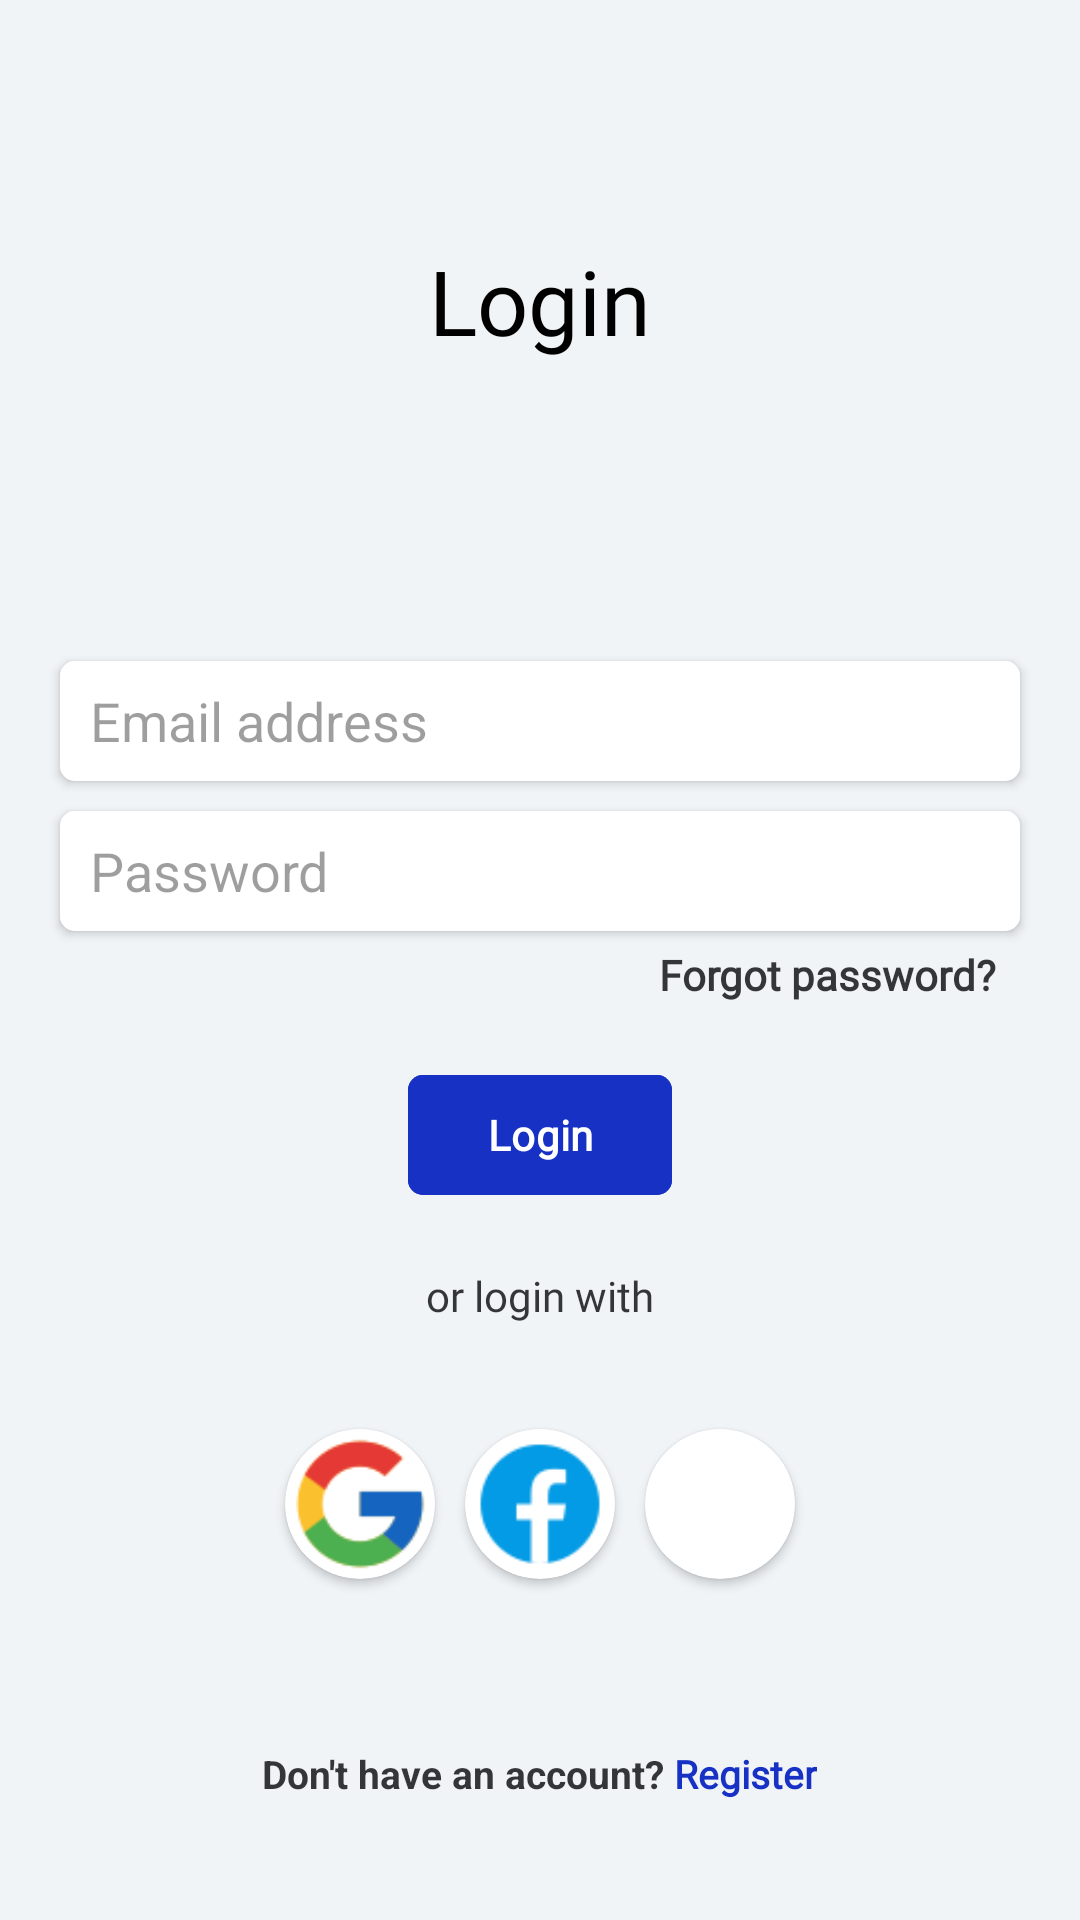

The Android layout XML behind this screen, and the referenced resources:
<!-- AndroidManifest.xml: application theme Theme.EasyBill -->
<!-- res/layout/activity_login_page.xml -->
<?xml version="1.0" encoding="utf-8"?>
<RelativeLayout xmlns:android="http://schemas.android.com/apk/res/android"
    xmlns:tools="http://schemas.android.com/tools"
    xmlns:app="http://schemas.android.com/apk/res-auto"
    android:layout_width="match_parent"
    android:layout_height="match_parent"
    android:id="@+id/main"
    android:background="#f0f4f7">

    <ProgressBar
        android:id="@+id/progressBar"
        android:layout_width="wrap_content"
        android:layout_height="wrap_content"
        android:layout_centerInParent="true"
        android:visibility="gone"
        android:indeterminate="true"
        android:indeterminateTint="@color/ThemeColor"
        />

    <TextView
            android:id="@+id/lblLogin"
            android:layout_width="wrap_content"
            android:layout_height="wrap_content"
            android:layout_centerHorizontal="true"
            android:layout_marginTop="80dp"
            android:fontFamily="@font/helveticaneueblack"
            android:text="Login"
            android:textColor="@color/black"
            android:textSize="30dp" />

        <TextView
            android:id="@+id/lblForgotPassword"
            android:layout_width="wrap_content"
            android:layout_height="wrap_content"
            android:layout_below="@id/cardPass"
            android:layout_alignParentEnd="true"
            android:layout_marginTop="5dp"
            android:layout_marginEnd="28dp"
            android:fontFamily="@font/helveticaneueroman"
            android:text="Forgot password?"
            android:textColor="#C8000000"
            android:textStyle="bold" />

        <androidx.cardview.widget.CardView
            android:id="@+id/cardEmail"
            android:layout_width="match_parent"
            android:layout_height="wrap_content"
            android:layout_below="@id/lblLogin"
            android:layout_centerVertical="true"
            android:layout_marginStart="20dp"
            android:layout_marginTop="100dp"
            android:layout_marginEnd="20dp"
            app:cardBackgroundColor="@color/white"
            app:cardCornerRadius="5dp">

            <RelativeLayout
                android:layout_width="match_parent"
                android:layout_height="match_parent">

                <EditText
                    android:id="@+id/edtLoginEmail"
                    android:layout_width="match_parent"
                    android:layout_height="40dp"
                    android:inputType="textEmailAddress"
                    android:paddingStart="10dp"
                    android:background="@color/white"
                    android:hint="Email address"
                    android:textColor="@color/black"
                    android:textColorHint="#61000000" />
            </RelativeLayout>

        </androidx.cardview.widget.CardView>

        <androidx.cardview.widget.CardView
            android:id="@+id/cardPass"
            android:layout_width="match_parent"
            android:layout_height="wrap_content"
            android:layout_below="@id/cardEmail"
            android:layout_centerVertical="true"
            android:layout_marginStart="20dp"
            android:layout_marginTop="10dp"
            android:layout_marginEnd="20dp"
            app:cardBackgroundColor="@color/white"
            app:cardCornerRadius="5dp">

            <RelativeLayout
                android:layout_width="match_parent"
                android:layout_height="match_parent">

                <EditText
                    android:id="@+id/edtLoginPass"
                    android:layout_width="match_parent"
                    android:layout_height="40dp"
                    android:paddingStart="10dp"
                    android:background="@color/white"
                    android:hint="Password"
                    android:inputType="textPassword"
                    android:textColor="@color/black"
                    android:textColorHint="#61000000" />
            </RelativeLayout>

        </androidx.cardview.widget.CardView>

        <com.google.android.material.button.MaterialButton
            android:id="@+id/btnLogin"
            android:layout_width="wrap_content"
            android:layout_height="wrap_content"
            android:layout_below="@id/lblForgotPassword"
            android:layout_centerHorizontal="true"
            android:layout_marginTop="20dp"
            android:backgroundTint="@color/ThemeColor"
            android:fontFamily="@font/helveticaneueroman"
            android:text="Login"
            android:textColor="@color/white"
            android:textStyle="bold"
            app:cornerRadius="5dp" />

        <TextView
            android:id="@+id/lblOrLoginWith"
            android:layout_width="wrap_content"
            android:layout_height="wrap_content"
            android:layout_below="@id/btnLogin"
            android:layout_centerHorizontal="true"
            android:layout_marginTop="20dp"
            android:fontFamily="@font/helveticaneueroman"
            android:text="or login with"
            android:textColor="#C8000000" />

        <LinearLayout
            android:layout_width="180dp"
            android:layout_height="60dp"
            android:layout_below="@id/lblOrLoginWith"
            android:layout_centerHorizontal="true"
            android:layout_marginTop="30dp"
            android:gravity="center">

            <androidx.cardview.widget.CardView
                android:layout_width="50dp"
                android:layout_height="50dp"
                app:cardBackgroundColor="@color/white"
                app:cardCornerRadius="30dp">

                <ImageView
                    android:layout_width="wrap_content"
                    android:layout_height="wrap_content"
                    android:layout_gravity="center"
                    android:src="@drawable/icngoogle" />
            </androidx.cardview.widget.CardView>

            <androidx.cardview.widget.CardView
                android:layout_width="50dp"
                android:layout_height="50dp"
                android:layout_marginLeft="10dp"
                android:layout_marginRight="10dp"
                app:cardBackgroundColor="@color/white"
                app:cardCornerRadius="25dp">

                <ImageView
                    android:layout_width="wrap_content"
                    android:layout_height="wrap_content"
                    android:layout_gravity="center"
                    android:src="@drawable/icnfacebook" />
            </androidx.cardview.widget.CardView>

            <androidx.cardview.widget.CardView
                android:layout_width="50dp"
                android:layout_height="50dp"
                app:cardBackgroundColor="@color/white"
                app:cardCornerRadius="25dp">

                <ImageView
                    android:layout_width="wrap_content"
                    android:layout_height="wrap_content"
                    android:layout_gravity="center"
                    android:src="@drawable/icnmicrosoft" />

            </androidx.cardview.widget.CardView>
        </LinearLayout>

    <LinearLayout
        android:layout_width="wrap_content"
        android:layout_height="wrap_content"
        android:layout_alignParentBottom="true"
        android:layout_centerHorizontal="true"
        android:layout_marginBottom="40dp">

        <TextView
            android:id="@+id/lblDonthaveacc"
            android:layout_width="wrap_content"
            android:layout_height="wrap_content"
            android:layout_alignParentBottom="true"
            android:text="Don't have an account?"
            android:textColor="#C8000000"
            android:textSize="13dp"
            android:textStyle="bold" />

        <TextView
            android:layout_width="wrap_content"
            android:layout_alignParentBottom="true"
            android:id="@+id/lblRegister"
            android:gravity="center"
            android:layout_height="wrap_content"
            android:textSize="13dp"
            android:textStyle="bold"
            android:fontFamily="@font/helveticaneueroman"
            android:textColor="@color/ThemeColor"
            android:layout_toRightOf="@id/lblDonthaveacc"
            android:text=" Register"/>
    </LinearLayout>


    </RelativeLayout>
<!-- resources referenced by this layout -->
<resources>
  <color name="ThemeColor">#1731c4</color>
  <color name="black">#FF000000</color>
  <color name="white">#FFFFFFFF</color>
  <!-- drawable icnfacebook: png bitmap (drawable, 1222 bytes) -->
  <!-- drawable icngoogle: png bitmap (drawable, 1876 bytes) -->
  <style name="Theme.EasyBill" parent="Base.Theme.EasyBill" />
  <style name="Base.Theme.EasyBill" parent="Theme.Material3.DayNight.NoActionBar">
          
      </style>
</resources>
